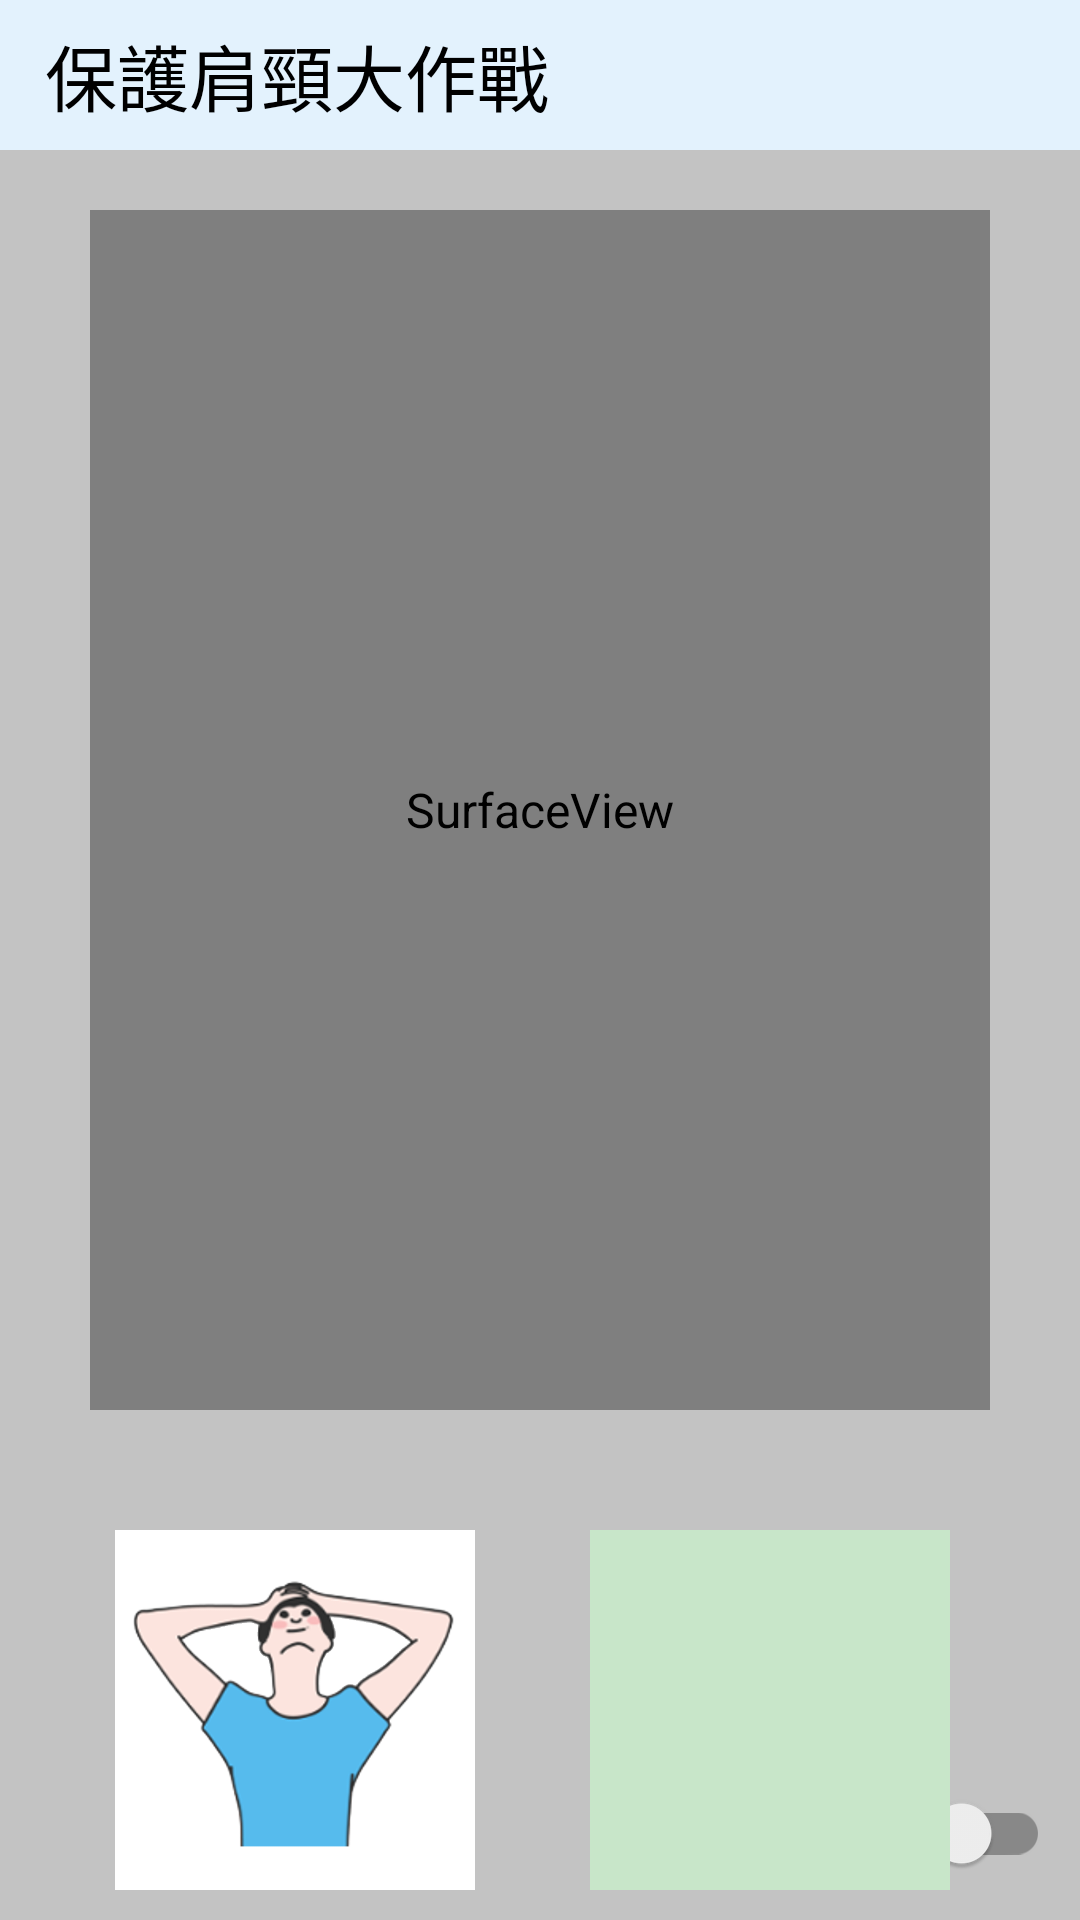

Write the Android layout XML for this screen, with the resource values it uses.
<!-- AndroidManifest.xml: application theme Theme.PoseEstimation -->
<!-- res/layout/activity_main.xml -->
<?xml version="1.0" encoding="utf-8"?>
<androidx.constraintlayout.widget.ConstraintLayout xmlns:android="http://schemas.android.com/apk/res/android"
    xmlns:app="http://schemas.android.com/apk/res-auto"
    xmlns:tools="http://schemas.android.com/tools"
    android:layout_width="match_parent"
    android:layout_height="match_parent"
    android:background="#C3C3C3"
    tools:context=".MenuActivity">

    <TextView
        android:id="@+id/textView"
        android:layout_width="0dp"
        android:layout_height="50dp"
        android:background="#E3F2FD"
        android:gravity="center_vertical"
        android:paddingLeft="15dp"
        android:text="保護肩頸大作戰"
        android:textAppearance="@style/TextAppearance.AppCompat.Large"
        android:textSize="24sp"
        app:layout_constraintEnd_toEndOf="parent"
        app:layout_constraintStart_toStartOf="parent"
        app:layout_constraintTop_toTopOf="parent"
        tools:text="保護肩頸大作戰" />

    <SurfaceView
        android:id="@+id/surfaceView"
        android:layout_width="300dp"
        android:layout_height="400dp"
        android:layout_marginStart="20dp"
        android:layout_marginTop="20dp"
        android:layout_marginEnd="20dp"
        app:layout_constraintEnd_toEndOf="parent"
        app:layout_constraintStart_toStartOf="parent"
        app:layout_constraintTop_toBottomOf="@+id/textView" />

    <androidx.appcompat.widget.SwitchCompat
        android:id="@+id/swPoseClassification"
        android:layout_width="wrap_content"
        android:layout_height="wrap_content"
        android:layout_alignParentEnd="true"
        android:layout_marginEnd="10dp"
        android:layout_marginBottom="5dp"
        android:textColorLink="#E3F2FD"
        app:layout_constraintBottom_toBottomOf="parent"
        app:layout_constraintEnd_toEndOf="parent" />

    <LinearLayout
        android:id="@+id/linearLayout"
        android:layout_width="150dp"
        android:layout_height="100dp"
        android:orientation="vertical"
        app:layout_constraintEnd_toEndOf="@+id/surfaceView"
        app:layout_constraintTop_toTopOf="@+id/surfaceView">

        <TextView
            android:id="@+id/tvClassificationValue1"
            android:layout_width="match_parent"
            android:layout_height="wrap_content"
            android:visibility="gone" />

        <TextView
            android:id="@+id/tvClassificationValue2"
            android:layout_width="match_parent"
            android:layout_height="wrap_content"
            android:visibility="gone" />

        <TextView
            android:id="@+id/tvClassificationValue3"
            android:layout_width="match_parent"
            android:layout_height="wrap_content"
            android:visibility="gone" />

    </LinearLayout>

    <TextView
        android:id="@+id/timer"
        android:layout_width="120dp"
        android:layout_height="120dp"
        android:layout_marginTop="40dp"
        android:layout_marginEnd="5dp"
        android:background="#C8E6C9"
        android:gravity="center"
        android:textAppearance="@style/TextAppearance.AppCompat.Large"
        android:textColor="@color/white"
        android:textSize="60sp"
        android:visibility="visible"
        app:layout_constraintEnd_toEndOf="parent"
        app:layout_constraintStart_toEndOf="@+id/imageView"
        app:layout_constraintTop_toBottomOf="@+id/surfaceView"
        tools:text="30'"
        tools:visibility="visible" />

    <ImageView
        android:id="@+id/imageView"
        android:layout_width="120dp"
        android:layout_height="120dp"
        android:background="#FFFFFF"
        app:layout_constraintBottom_toBottomOf="@+id/timer"
        app:layout_constraintEnd_toStartOf="@+id/timer"
        app:layout_constraintStart_toStartOf="parent"
        app:srcCompat="@drawable/action1" />

</androidx.constraintlayout.widget.ConstraintLayout>
<!-- resources referenced by this layout -->
<resources>
  <!-- drawable action1: png bitmap (drawable, 116547 bytes) -->
  <style name="Theme.PoseEstimation" parent="Theme.MaterialComponents.Light.NoActionBar">
          
          <item name="colorPrimary">@color/purple_500</item>
          <item name="colorPrimaryVariant">@color/purple_700</item>
          <item name="colorOnPrimary">@color/white</item>
          
          <item name="colorSecondary">@color/teal_200</item>
          <item name="colorSecondaryVariant">@color/teal_700</item>
          <item name="colorOnSecondary">@color/black</item>
          
          <item name="android:statusBarColor" tools:targetApi="l">@color/black</item>
          
          <item name="android:textColor">@color/black</item>
          <item name="android:textSize">16sp</item>
      </style>
  <!-- not gathered from this repository: default colours our renderer supplied (Android Studio template values) -->
  <color name="purple_500">#FF6200EE</color>
  <color name="purple_700">#FF3700B3</color>
  <color name="teal_200">#FF03DAC5</color>
  <color name="teal_700">#FF018786</color>
  <color name="black">#FF000000</color>
  <color name="white">#FFFFFFFF</color>
</resources>
